Run: headless pygame with SDL's dummy video driver; simulated clock (each Clock.tick advances the game by its frame time, no real sleeping); random seed 0; keys injected as events and as key.get_pressed() state; no mouse input.
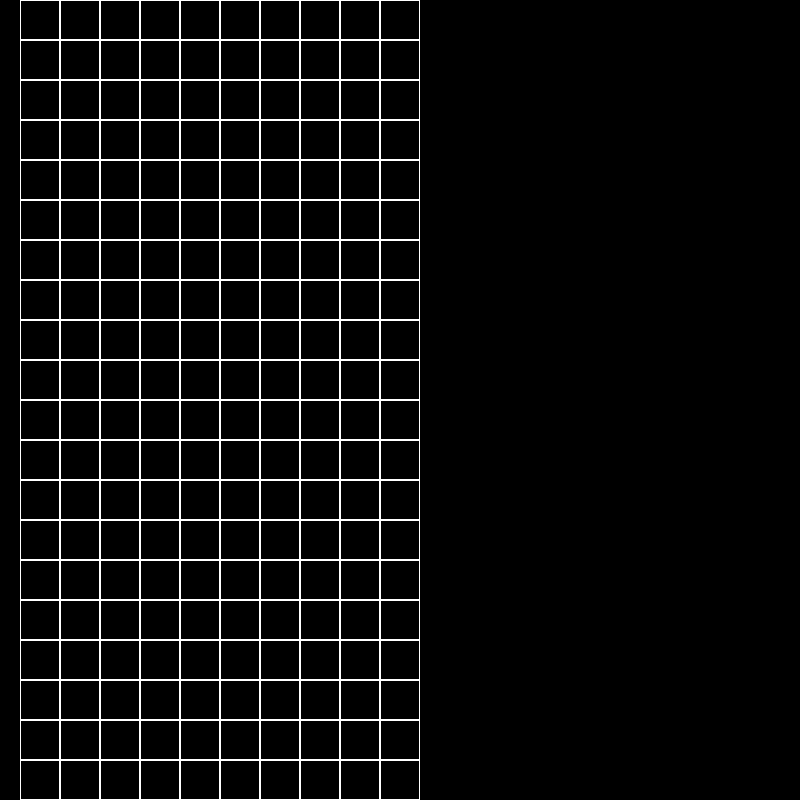
Frame 1 of 4 · flips 1–60 · no input
Frame 2 of 4 · flips 61–180 · tapped SPACE, RETURN · held RIGHT (→), D · screen unchanged from frame 1, image omitted
Frame 3 of 4 · flips 181–300 · held DOWN (↓), S · screen unchanged from frame 2, image omitted
Frame 4 of 4 · flips 301–420 · held LEFT (←), A, UP (↑), W · screen unchanged from frame 3, image omitted

The pygame program that drew these frames:

import pygame
import random
import os
import sys


pygame.init()


class Board:
    # создание поля
    def __init__(self, width, height):
        self.width = width
        self.height = height
        self.board = [[0] * width for _ in range(height)]
        # значения по умолчанию
        self.left = 20
        self.top = 0
        self.cell_size = 40

    def render(self, screen):
        for y in range(self.height):
            for x in range(self.width):
                pygame.draw.rect(screen, pygame.Color(255, 255, 255), (
                    x * self.cell_size + self.left, y * self.cell_size + self.top, self.cell_size,
                    self.cell_size), 1)


# Основная функция
def main():
    pygame.init()
    # Создаем поле
    size = 800, 800
    screen = pygame.display.set_mode(size)
    pygame.display.set_caption('Координаты клетки')

    # игровое поле 10 на 20
    board = Board(10, 20)

    running = True
    while running:
        for event in pygame.event.get():
            if event.type == pygame.QUIT:
                running = False
        screen.fill('black')
        board.render(screen)
        pygame.display.flip()
    pygame.quit()


if __name__ == '__main__':
    main()
